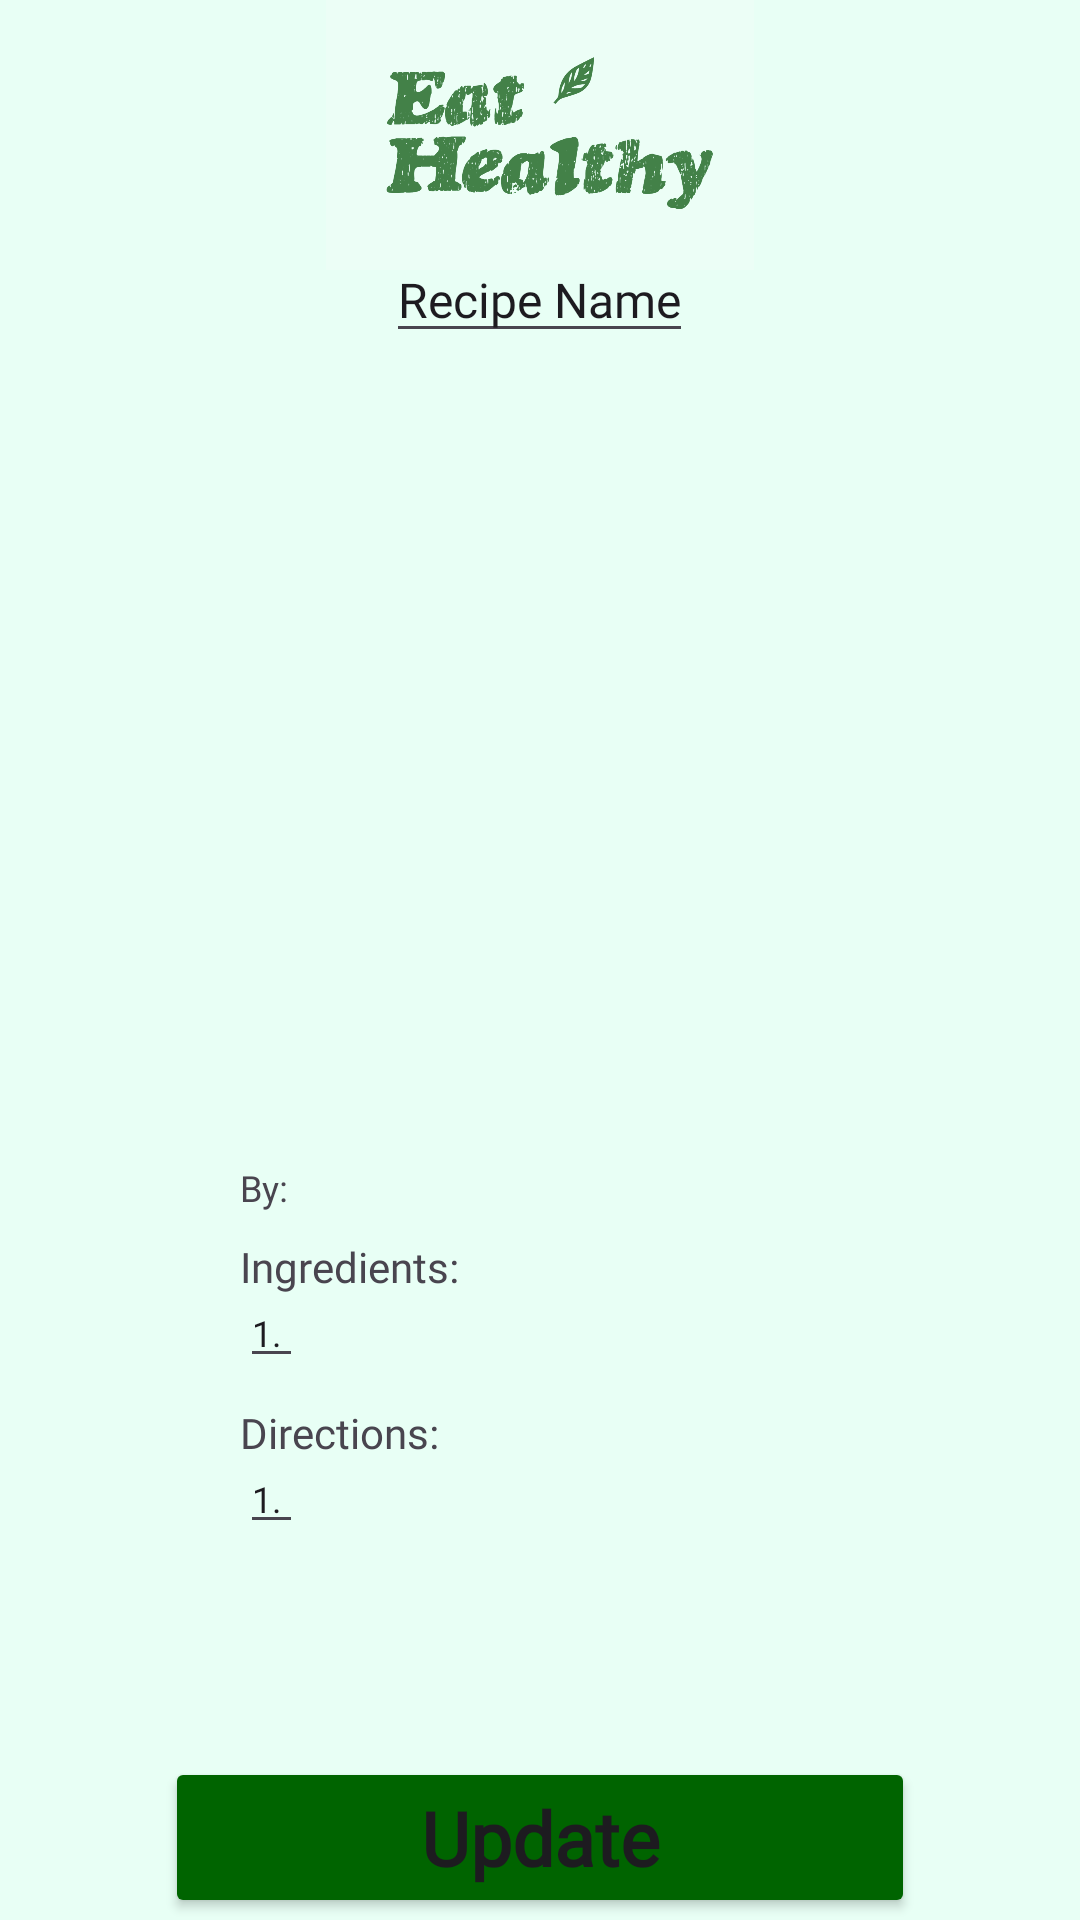

Write the Android layout XML for this screen, with the resource values it uses.
<!-- AndroidManifest.xml: application theme Theme.EatHealthy -->
<!-- res/layout/activity_update.xml -->
<?xml version="1.0" encoding="utf-8"?>
<RelativeLayout xmlns:android="http://schemas.android.com/apk/res/android"
    xmlns:app="http://schemas.android.com/apk/res-auto"
    android:layout_width="match_parent"
    android:layout_height="match_parent"
    android:background="@color/background">

    <ImageView
        android:id="@+id/logo"
        android:layout_width="200dp"
        android:layout_height="90dp"
        android:layout_centerHorizontal="true"
        android:src="@drawable/eat_healthy_logo" />

    <EditText
        android:id="@+id/recipe_name"
        android:layout_width="wrap_content"
        android:layout_height="wrap_content"
        android:layout_alignBottom="@+id/logo"
        android:layout_centerHorizontal="true"
        android:layout_marginBottom="-28dp"
        android:fontFamily="@font/abril_fatface"
        android:textSize="16dp"
        android:text="Recipe Name" />

    <ImageView
        android:id="@+id/foodimg"
        android:layout_width="250dp"
        android:layout_height="250dp"
        android:layout_alignBottom="@id/recipe_name"
        android:layout_centerHorizontal="true"
        android:layout_marginBottom="-259dp"
        app:srcCompat="@drawable/ic_launcher_background" />

    <TextView
        android:id="@+id/made_by"
        android:layout_width="wrap_content"
        android:layout_height="wrap_content"
        android:layout_alignBottom="@+id/foodimg"
        android:layout_marginLeft="80dp"
        android:layout_marginBottom="-28dp"
        android:fontFamily="@font/abril_fatface"
        android:text="By: "
        android:textSize="12dp" />
    <TextView
        android:id="@+id/ingredients"
        android:layout_width="wrap_content"
        android:layout_height="wrap_content"
        android:layout_alignBottom="@+id/made_by"
        android:layout_marginBottom="-28dp"
        android:layout_marginLeft="80dp"
        android:fontFamily="@font/abril_fatface"
        android:textSize="14dp"
        android:text="Ingredients:" />

    
    <EditText
        android:id="@+id/ingredient_num"
        android:layout_width="wrap_content"
        android:layout_height="wrap_content"
        android:layout_alignBottom="@+id/ingredients"
        android:layout_marginBottom="-28dp"
        android:layout_marginLeft="80dp"
        android:fontFamily="@font/abril_fatface"
        android:textSize="12dp"
        android:text="1. " />

    <TextView
        android:id="@+id/direction"
        android:layout_width="wrap_content"
        android:layout_height="wrap_content"
        android:layout_alignBottom="@+id/ingredient_num"
        android:layout_marginBottom="-28dp"
        android:layout_marginLeft="80dp"
        android:fontFamily="@font/abril_fatface"
        android:textSize="14dp"
        android:text="Directions:" />

    <EditText
        android:id="@+id/direction_num"
        android:layout_width="wrap_content"
        android:layout_height="wrap_content"
        android:layout_alignBottom="@+id/direction"
        android:layout_marginBottom="-28dp"
        android:layout_marginLeft="80dp"
        android:fontFamily="@font/abril_fatface"
        android:textSize="12dp"
        android:text="1. " />

    <Button
        android:id="@+id/update_btn"
        android:layout_width="250dp"
        android:layout_height="wrap_content"
        android:layout_alignBottom="@+id/direction_num"
        android:layout_centerHorizontal="true"
        android:layout_marginTop="200dp"
        android:layout_marginBottom="-125dp"
        android:backgroundTint="#006400"
        android:fontFamily="@font/abril_fatface"
        android:text="Update"
        android:textAllCaps="false"
        android:textSize="25sp"
        android:textStyle="bold" />
</RelativeLayout>
<!-- resources referenced by this layout -->
<resources>
  <color name="background">#E8FFF5</color>
  <!-- drawable eat_healthy_logo: png bitmap (drawable, 193477 bytes) -->
  <style name="Theme.EatHealthy" parent="android:Theme.Material.Light.NoActionBar" />
</resources>
